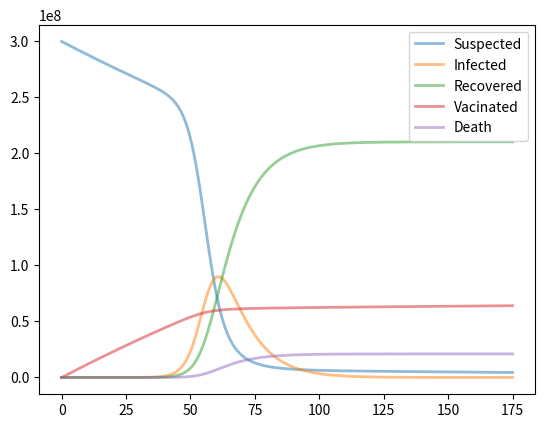

Python code for this plot:
#FIRST PARAMETER MUST BE FROM S TO I

import numpy as np
from scipy.integrate import odeint
import matplotlib.pyplot as plt


def init(test): #initialise the data

    if test:
        size = 5
        name_tab = ["Suspected", "Infected", "Recovered", "Vacinated", "Death"]
        cor_tab = np.array([[0,1,0,1,0], [0,0,1,0,1], [0,0,0,0,0], [0,1,0,0,0], [0,0,0,0,0]])
        params = np.array([0.5, 0.004, 1./10, 1./100, 0])

        N = 3e8 #population
        I0 = 1 #Initial number of infected
        R0 = 0 #Initial number of recovered
        S0 = N - I0 - R0 #initial number of recovered
        y0 = S0, I0, R0, 0, 0

    else:

        size=int(input("Enter the number of compartment wanted : "))
        cor_tab = np.zeros(shape=(size,size))
        name_tab = []
        for i in range(size):
            name_tab.append(input("Enter the name of the "+str(i+1)+" compartment : "))

    return name_tab, cor_tab, size, params, y0, N

def model_deriv(y , t, N, params, cor_tab, size):
    
    #print(y)
    dy = np.zeros(size)
    ind=0
    
    for i in range(size):
        for j in range(size):
            if cor_tab[i][j]==1: 
                print(ind)
                if ((i==0) and (j==1)):
                    dy[i]=dy[i]-params[ind]*y[i]*y[1]/N
                    dy[j]=dy[j]+params[ind]*y[i]*y[1]/N
                else:
                    dy[i]=dy[i]-params[ind]*y[i]
                    dy[j]=dy[j]+params[ind]*y[i]

                print(i,j)
                ind+=1
    return dy
    

n=175 #number of days
t = np.linspace(0, n, n) #timeseries (\days)
test = True #Easier testing removing human input


name_tab, cor_tab, size, params, y0 , N = init(test)

print(params)
res = odeint(model_deriv, y0, t, args=(N, params, cor_tab, size)) 
result = res.T

for i in range(size):
    plt.plot(t, result[i,:], alpha=0.5, lw=2, label=name_tab[i])
plt.legend()
plt.show()